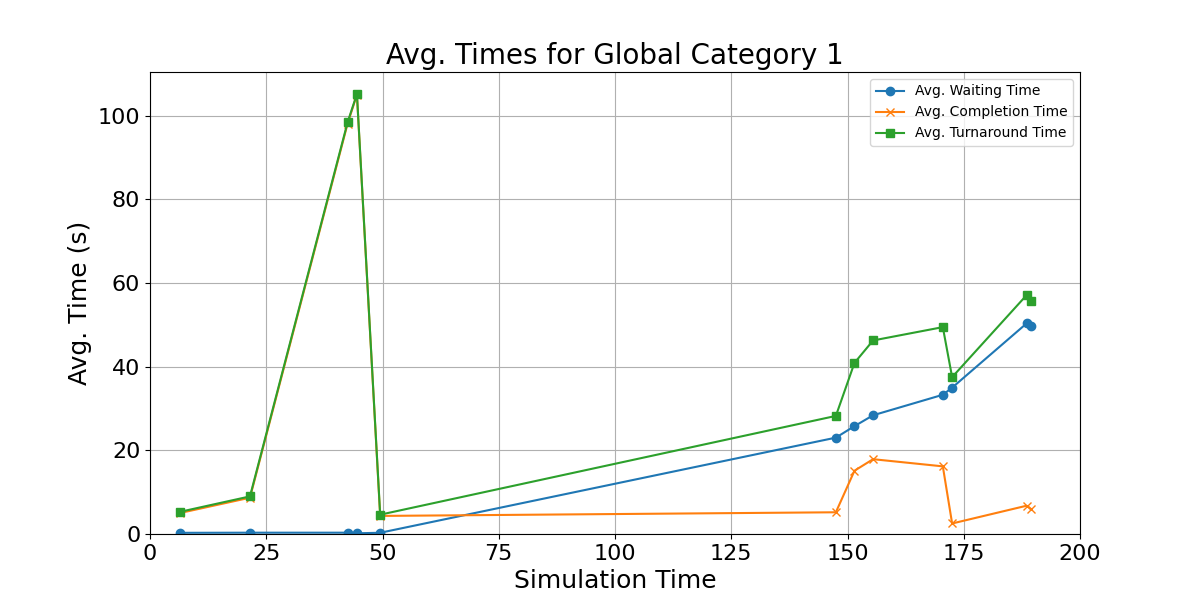

Data behind this chart, as committed beside it:
waiting_times, completion_times, turnaround_time, mid_points
0.2819, 5.027, 5.309, 6.5
0.3148, 8.673, 8.988, 21.5
0.3143, 98.11, 98.42, 42.5
0.1715, 105, 105.2, 44.5
0.2943, 4.32, 4.614, 49.5
23.03, 5.192, 28.22, 147.5
25.77, 15.12, 40.9, 151.5
28.38, 17.88, 46.26, 155.5
33.28, 16.17, 49.44, 170.5
34.97, 2.513, 37.48, 172.5
50.32, 6.754, 57.07, 188.5
49.66, 5.943, 55.61, 189.5
